Dataset: output_root (GitHub, AdarshRajDS/DLProject). Classes: mold, no mold.

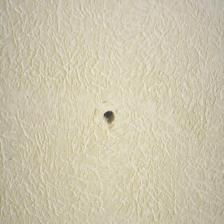
Label: no mold

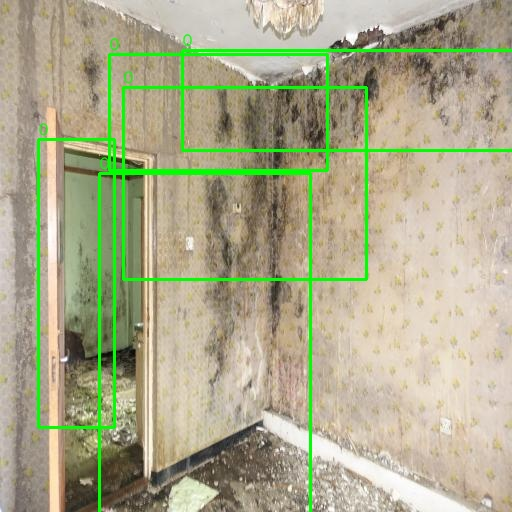
Label: mold

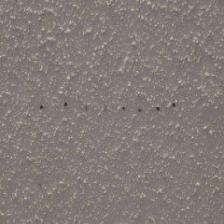
Label: no mold

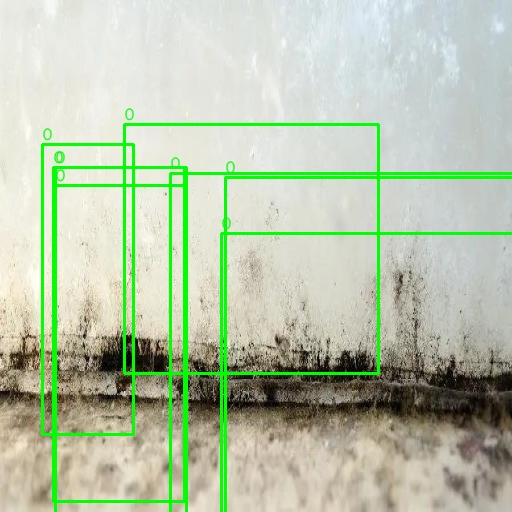
Label: mold

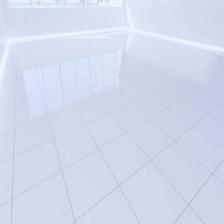
Label: no mold

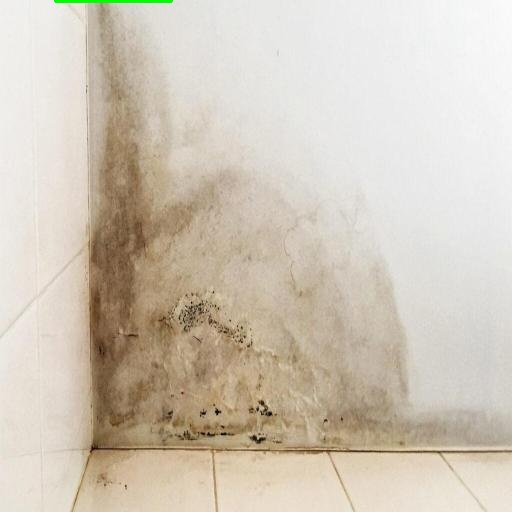
Label: mold
